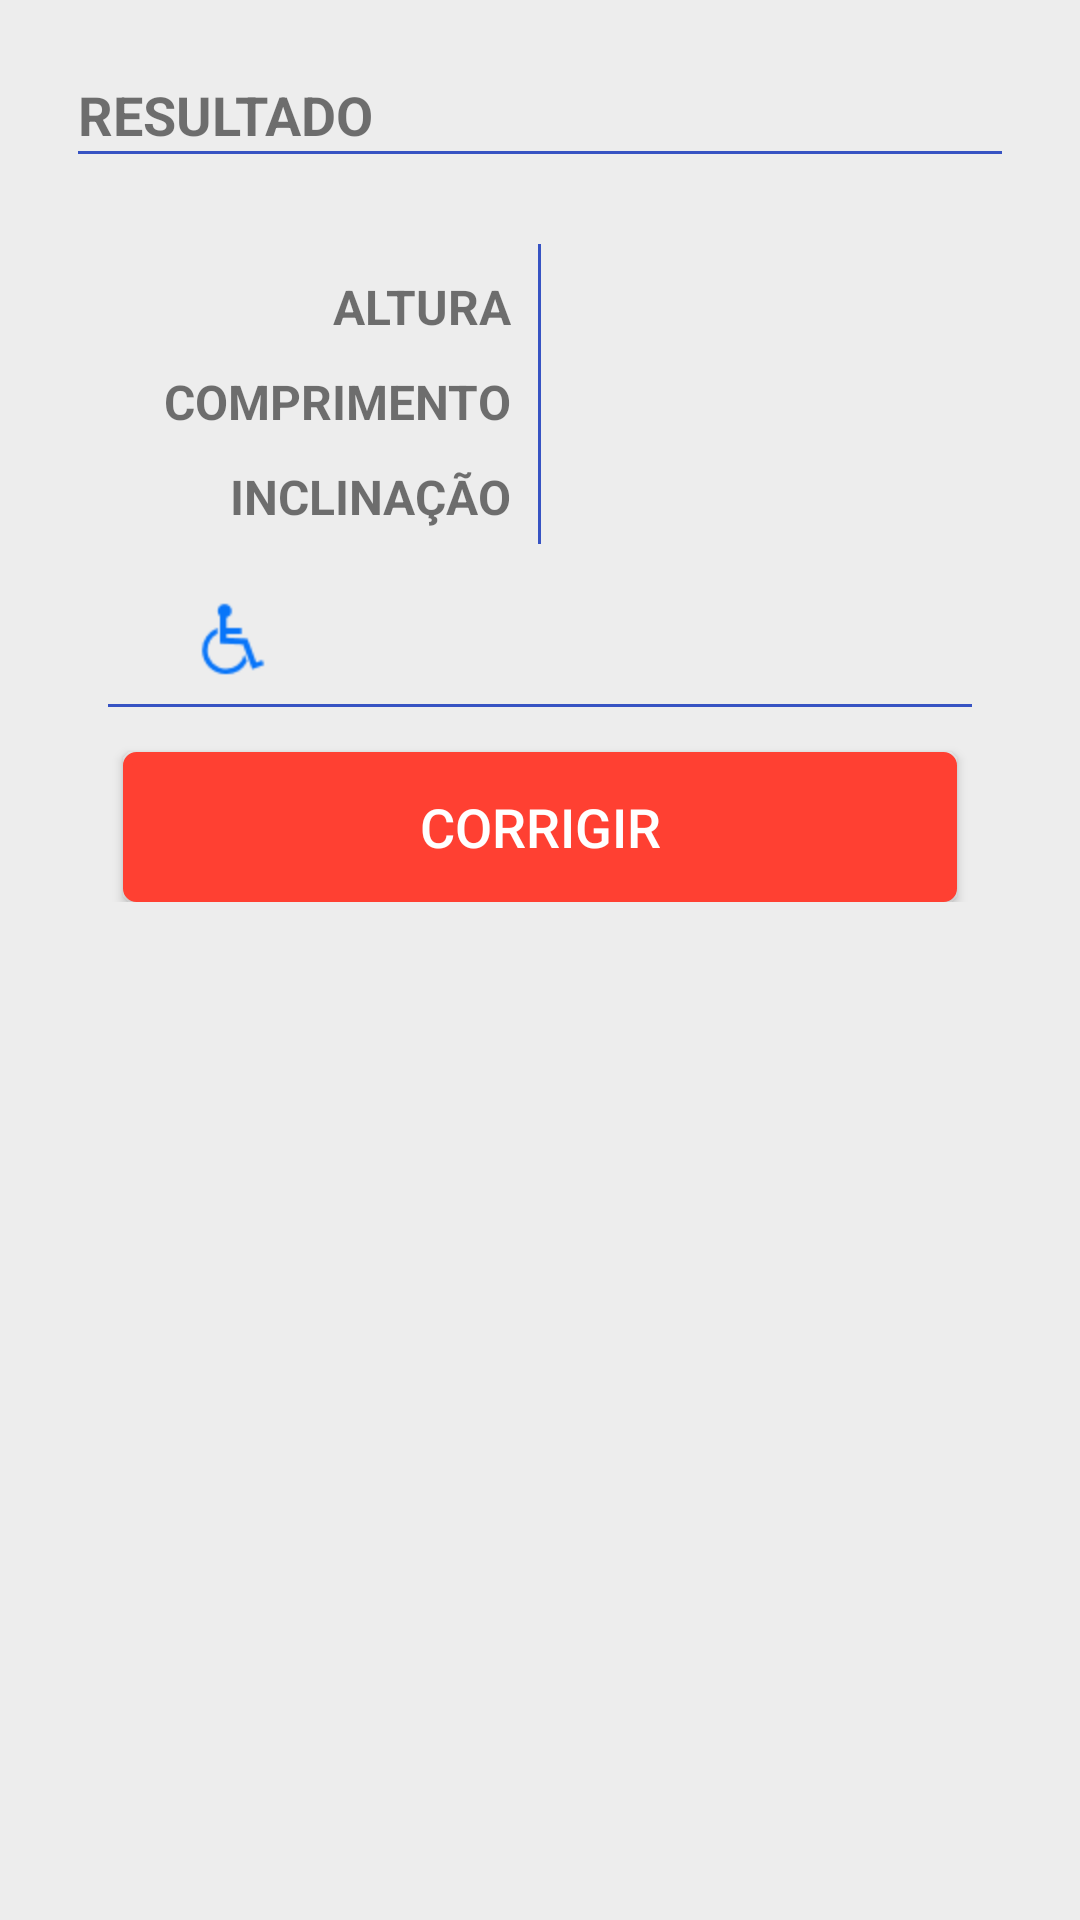

Write the Android layout XML for this screen, with the resource values it uses.
<!-- AndroidManifest.xml: application theme AppTheme -->
<!-- res/layout/activity_result.xml -->
<?xml version="1.0" encoding="utf-8"?>
<RelativeLayout
    xmlns:android="http://schemas.android.com/apk/res/android"
    xmlns:tools="http://schemas.android.com/tools"
    android:layout_width="match_parent"
    android:layout_height="match_parent"
    android:paddingBottom="@dimen/activity_vertical_margin"
    android:paddingLeft="@dimen/activity_horizontal_margin"
    android:paddingRight="@dimen/activity_horizontal_margin"
    android:paddingTop="@dimen/activity_vertical_margin"
    tools:context=".Result"
    android:background="#ffededed">

    <RelativeLayout
        android:layout_width="fill_parent"
        android:layout_height="fill_parent"
        android:background="@drawable/shape_rounded">

        <ScrollView
            android:layout_width="wrap_content"
            android:layout_height="wrap_content"
            android:id="@+id/scrollView">

            <RelativeLayout
                android:layout_width="fill_parent"
                android:layout_height="wrap_content"
                android:background="@drawable/shape_rounded">

                <TextView
                    android:id="@+id/text_yourresult"
                    android:text="@string/text_yourresult"
                    android:textSize="@dimen/text_size"
                    android:textStyle="bold"
                    android:layout_marginTop="10dp"
                    android:layout_marginLeft="10dp"
                    android:layout_marginStart="10dp"
                    android:layout_width="wrap_content"
                    android:layout_height="wrap_content" />

                <View
                    android:id="@+id/viewform"
                    android:layout_width="fill_parent"
                    android:layout_height="1dp"
                    android:layout_below="@id/text_yourresult"
                    android:layout_marginLeft="10dp"
                    android:layout_marginStart="10dp"
                    android:layout_marginRight="10dp"
                    android:layout_marginEnd="10dp"
                    android:background="#FF3753C3" />

                <View
                    android:id="@+id/viewform2"
                    android:layout_width="1dp"
                    android:layout_height="100dp"
                    android:background="#FF3753C3"
                    android:layout_below="@id/viewform"
                    android:layout_centerHorizontal="true"
                    android:layout_marginLeft="10dp"
                    android:layout_marginStart="10dp"
                    android:layout_marginTop="30dp"
                    />

                <TextView
                    android:id="@+id/info_height"
                    android:text="@string/ramp_height"
                    android:textSize="16sp"
                    android:textStyle="bold"
                    android:layout_below="@id/viewform"
                    android:layout_marginTop="40dp"
                    android:layout_alignRight="@id/viewform2"
                    android:layout_alignEnd="@id/viewform2"
                    android:layout_marginRight="10dp"
                    android:layout_marginEnd="10dp"
                    android:layout_width="wrap_content"
                    android:layout_height="wrap_content" />

                <TextView
                    android:id="@+id/result_height"
                    android:textColor="#FF3753C3"
                    android:textSize="16sp"
                    android:textStyle="bold"
                    android:layout_alignLeft="@id/viewform2"
                    android:layout_alignStart="@id/viewform2"
                    android:layout_below="@id/viewform"
                    android:layout_marginTop="40dp"
                    android:layout_marginLeft="10dp"
                    android:layout_marginStart="10dp"
                    android:layout_width="wrap_content"
                    android:layout_height="wrap_content" />

                <TextView
                    android:id="@+id/info_length"
                    android:text="@string/ramp_length"
                    android:textSize="16sp"
                    android:textStyle="bold"
                    android:layout_below="@id/result_height"
                    android:layout_alignRight="@id/viewform2"
                    android:layout_alignEnd="@id/viewform2"
                    android:layout_marginTop="10dp"
                    android:layout_marginRight="10dp"
                    android:layout_marginEnd="10dp"
                    android:layout_width="wrap_content"
                    android:layout_height="wrap_content" />

                <TextView
                    android:id="@+id/result_length"
                    android:textColor="#FF3753C3"
                    android:textSize="16sp"
                    android:textStyle="bold"
                    android:layout_alignLeft="@id/viewform2"
                    android:layout_alignStart="@id/viewform2"
                    android:layout_below="@id/result_height"
                    android:layout_marginTop="10dp"
                    android:layout_marginLeft="10dp"
                    android:layout_marginStart="10dp"
                    android:layout_width="wrap_content"
                    android:layout_height="wrap_content" />

                <TextView
                    android:id="@+id/info_inclination"
                    android:text="@string/ramp_inclination"
                    android:textSize="16sp"
                    android:textStyle="bold"
                    android:layout_below="@id/info_length"
                    android:layout_alignRight="@id/viewform2"
                    android:layout_alignEnd="@id/viewform2"
                    android:layout_marginTop="10dp"
                    android:layout_marginRight="10dp"
                    android:layout_marginEnd="10dp"
                    android:layout_width="wrap_content"
                    android:layout_height="wrap_content" />

                <TextView
                    android:id="@+id/result_inclination"
                    android:textColor="#FF3753C3"
                    android:textSize="16sp"
                    android:textStyle="bold"
                    android:layout_alignLeft="@id/viewform2"
                    android:layout_alignStart="@id/viewform2"
                    android:layout_below="@id/result_length"
                    android:layout_marginTop="10dp"
                    android:layout_marginLeft="10dp"
                    android:layout_marginStart="10dp"
                    android:layout_width="wrap_content"
                    android:layout_height="wrap_content" />

                <ImageView
                    android:id="@+id/imageResult"
                    android:src="@drawable/ic_ramp_correct"
                    android:layout_below="@id/viewform2"
                    android:layout_marginTop="10dp"
                    android:layout_marginLeft="40dp"
                    android:layout_marginStart="40dp"
                    android:layout_width="wrap_content"
                    android:layout_height="wrap_content"
                    android:contentDescription="@string/description_ramp"/>

                <View
                    android:id="@+id/viewform3"
                    android:layout_width="fill_parent"
                    android:layout_height="1dp"
                    android:layout_below="@id/imageResult"
                    android:layout_marginLeft="20dp"
                    android:layout_marginStart="20dp"
                    android:layout_marginRight="20dp"
                    android:layout_marginEnd="20dp"
                    android:background="#FF3753C3" />

                <TextView
                    android:id="@+id/text_finalresult"
                    android:textSize="@dimen/text_size"
                    android:textStyle="bold"
                    android:layout_below="@id/viewform2"
                    android:layout_marginTop="25dp"
                    android:layout_centerHorizontal="true"
                    android:layout_width="wrap_content"
                    android:layout_height="wrap_content"
                    android:textColor="#fffc1e1e" />

                <Button
                    android:id="@+id/corrigir"
                    android:text="@string/button_corrigir"
                    android:textColor="#fff"
                    android:textSize="@dimen/text_size"
                    android:background="@drawable/shape_rounded_button"
                    android:layout_marginTop="15dp"
                    android:layout_marginLeft="50dp"
                    android:layout_marginStart="50dp"
                    android:layout_width="fill_parent"
                    android:layout_height="50dp"
                    android:layout_below="@+id/viewform3"
                    android:layout_centerHorizontal="true"/>

            </RelativeLayout>
        </ScrollView>
    </RelativeLayout>
</RelativeLayout>
<!-- resources referenced by this layout -->
<resources>
  <dimen name="activity_horizontal_margin">16dp</dimen>
  <dimen name="activity_vertical_margin">16dp</dimen>
  <dimen name="text_size">18sp</dimen>
  <!-- drawable ic_ramp_correct: png bitmap (drawable-hdpi, 1226 bytes) -->
  <!-- drawable shape_rounded_button (drawable) -->
  <?xml version="1.0" encoding="utf-8"?>
  <shape xmlns:android="http://schemas.android.com/apk/res/android"
      android:shape="rectangle">
      <gradient android:startColor="#FFFF4032"
          android:endColor="#FFFF4032"
          android:angle="270" />
      <corners android:radius="3dp" />
      <stroke android:width="3sp" android:color="#FFFF4032" />
  </shape>
  <string name="button_corrigir">CORRIGIR</string>
  <string name="description_ramp">Ramp image.</string>
  <string name="ramp_height">ALTURA </string>
  <string name="ramp_inclination">INCLINAÇÃO </string>
  <string name="ramp_length">COMPRIMENTO </string>
  <string name="text_yourresult">RESULTADO</string>
  <style name="AppTheme" parent="android:Theme.Holo">
          <item name="android:actionBarStyle">@style/MyHoloBar</item>
          <item name="android:popupMenuStyle">@style/MyPopup</item>
      </style>
  <style name="MyHoloBar" parent="@android:style/Widget.Holo.ActionBar">
          <item name="android:background">#FF3753C3</item>
      </style>
  <style name="MyPopup" parent="@android:style/Widget.Holo.PopupMenu">
          <item name="android:popupBackground">#FF3753C3</item>
      </style>
</resources>
